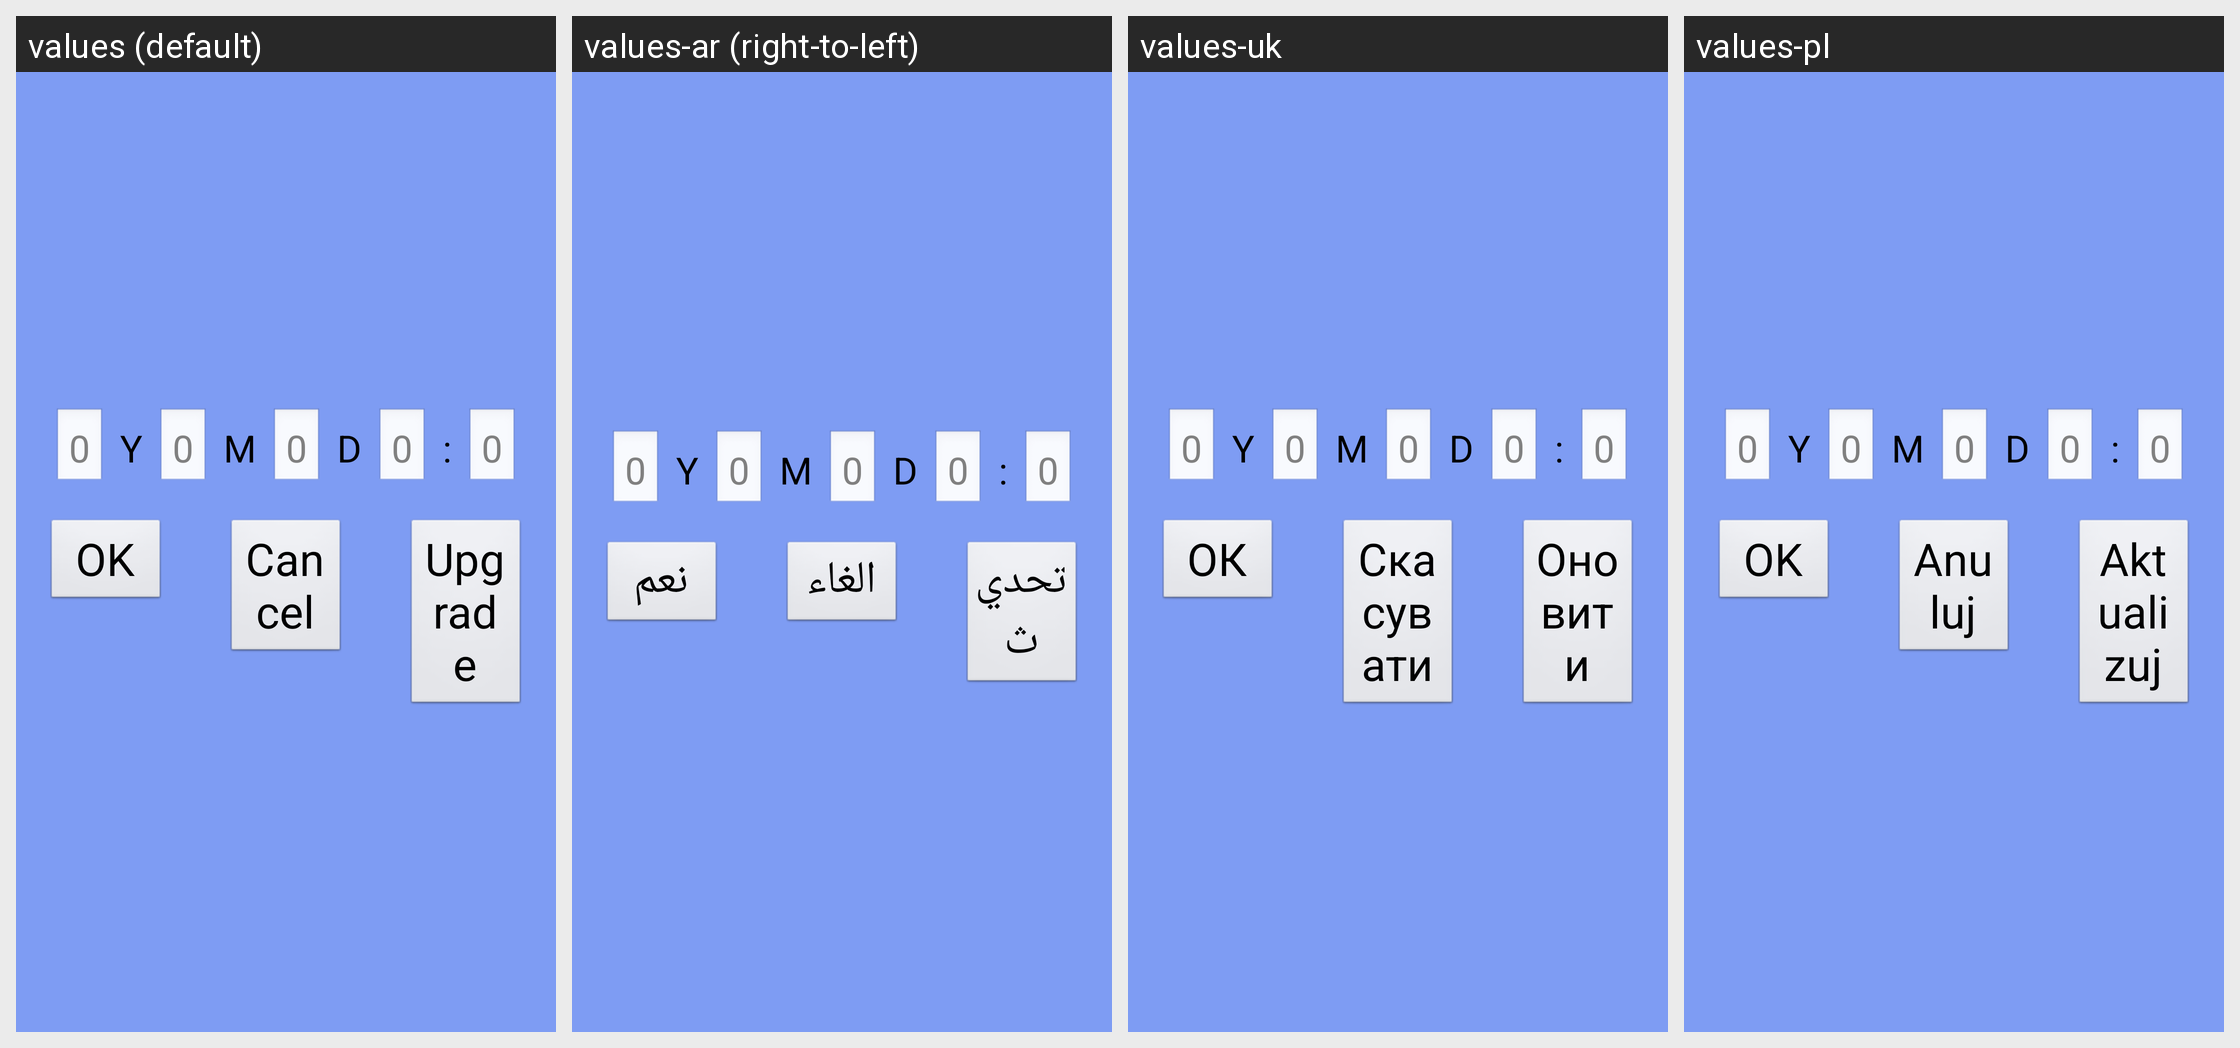

This grid shows one Android layout under several languages. Give, for every string resource on the screen, its name, the default text and each shown locale's text.
Android screen res/layout/calendar_setting.xml rendered under 4 locales, left to right: values (default), values-ar (right-to-left), values-uk, values-pl. Device: Nexus 5 (rendered at 1080×1920; each locale shown at half size, 540×960, under a caption strip naming it); theme android:Theme.NoTitleBar.Fullscreen.
Other locales in the repository, not shown: values-cs-rCZ, values-de, values-en-rSG, values-es, values-fr, values-it, values-it-rIT, values-ja, values-ko, values-pt-rBR, values-pt-rPT, values-ru-rRU, values-tr, values-zh-rCN, values-zh-rTW.
Strings drawn on this screen, with the default value and each locale's value (text and hints the layout hard-codes, and strings that could not be matched under every locale, appear in the picture but are not listed):

str_ok
  values: OK
  values-ar: نعم
  values-uk: ОК
  values-pl: OK

str_btn_cancel
  values: Cancel
  values-ar: الغاء
  values-uk: Скасувати
  values-pl: Anuluj

str_btn_upgrade
  values: Upgrade
  values-ar: تحديث
  values-uk: Оновити
  values-pl: Aktualizuj
